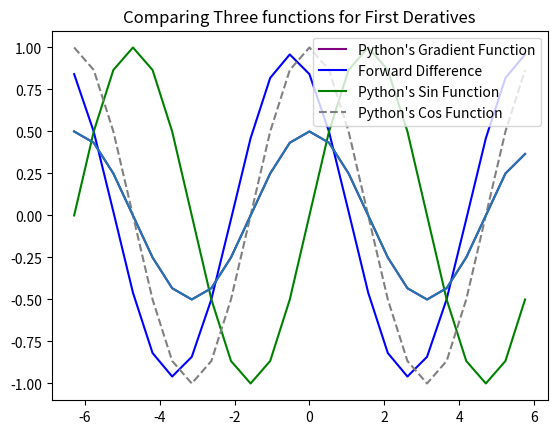

Source code (Python): (Note: this script raises an exception after producing the figure.)
# -*- coding: utf-8 -*-
"""
Created on Mon Sep 16 10:07:36 2019

[redacted]
"""
import numpy as np
import matplotlib.pyplot as plt



#Step one create two arrays for x values and the sin of those x values
sinx_array = []
cosx_array = []
x_array = np.arange(-2*np.pi, 2*np.pi, np.pi/6)
for each_number in x_array:
    sin_value = np.sin(each_number)
    sinx_array.append(sin_value)
    cos_value = np.cos(each_number)
    cosx_array.append(cos_value)



#create a function to derive the sin(x)
def deriv_function(funct, x_array, h):
    y_array = []
    for new_values in x_array:
        value_H = funct(new_values + h)
        value = funct(new_values)
        nummer = value_H - value
        result = nummer / h
        y_array.append(result)
        
    return y_array, result
    
value1,value2 = deriv_function(np.sin, x_array, 1)

#Calculate the gradient of the x values
value3 = np.gradient(np.sin(x_array))

#Compare with the numpy function for the gradient
plt.plot(x_array, value3, color = "purple", label = "Python's Gradient Function")
plt.plot(x_array, value1, color = 'blue', label = "Forward Difference")
plt.plot(x_array, sinx_array, color= 'green', label= "Python's Sin Function")
plt.plot(x_array, cosx_array, linestyle= 'dashed', color = 'gray', label= "Python's Cos Function")
plt.legend()
plt.title("Comparing Three functions for First Deratives")
plt.show()

#Determine the relative error for each function
forward_error = []
gradient_error = []

absolute1 = np.subtract(value1, cosx_array)
absolute2 = np.subtract(value3, cosx_array)
condition = absolute2 <= 10**-13
condition |= absolute1 <=10**-13
absolute2[condition]= 0
absolute1[condition] = 0


forward_error = np.divide(absolute1,cosx_array)
gradient_error = np.divide(absolute2, cosx_array)


plt.errorbar(x_array, value3, yerr=gradient_error)
plt.errorbar(x_array, value1, yerr=forward_error)
plt.title("Relative Error for First Derative")
plt.show()


#Now compute the second deratives using both ways and plot to compare
value5, value6 = deriv_function(np.cos, x_array,1)
value7 = np.gradient(np.cos(x_array))
negsinx_array = np.negative(sinx_array)

#now comute the relative error for this group
absolute3 = np.subtract(value5,negsinx_array)
absolute4 = np.subtract(value7, negsinx_array)
forward_err = np.divide(value5, negsinx_array)
gradient_err = np.divide(value7,negsinx_array)

plt.plot(x_array, value7, color = "purple", label = "Python's Gradient Function")
plt.plot(x_array, value5, color = 'blue', label = "Forward Difference")
plt.plot(x_array, negsinx_array, color= 'green', label= "Python's Neg. Sin Function")
plt.plot(x_array, cosx_array, linestyle = 'dashed', color = 'gray', label= "Python's Cos Function")
plt.legend()
plt.title("Comparing Three functions for Second Deratives")
plt.show()

plt.errorbar(x_array, value5, yerr = forward_err)
plt.errorbar(x_array, value7, yerr= gradient_err)
plt.title("Relative Error for Second Derative")

